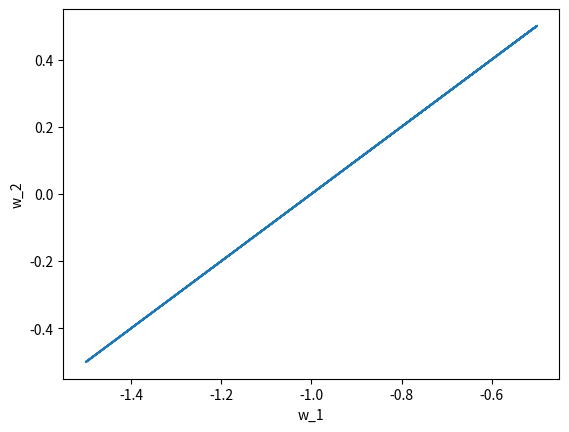

Write the Python code that produced this figure.
import matplotlib.pyplot as plt
import numpy as np

def optimization(n_w1,n_w2,alpha,beta):	
	alpha_w1 = -1 * alpha * (n_w1 - n_w2 + 1)
	alpha_w2 = -1 * alpha * (n_w2 - n_w1 - 1)

	beta_w1 = -1 * beta * n_w1
	beta_w2 = -1 * beta * n_w2

	nplus1_w1 = n_w1 + alpha_w1
	nplus1_w2 = n_w2 + alpha_w2

	result_x.append(nplus1_w1)
	result_y.append(nplus1_w2)

	nplus1_w1 = nplus1_w1 + beta_w1
	nplus1_w2 = nplus1_w2 + beta_w2

	result_x.append(nplus1_w1)
	result_y.append(nplus1_w2)

	return nplus1_w1, nplus1_w2

#初期値
w_1 = 0
w_2 = -2

#学習率
alpha = 0.5
#忘却率
beta = 0.0001

result_x = []
result_y = []

for i in range (100000):
	w_1, w_2 = optimization(w_1,w_2,alpha,beta)

	if i % 10000 == 0:
		print(w_1,w_2)

plt.plot(result_x,result_y)
plt.xlabel("w_1")
plt.ylabel("w_2")

plt.show()

#print(w_1,w_2)